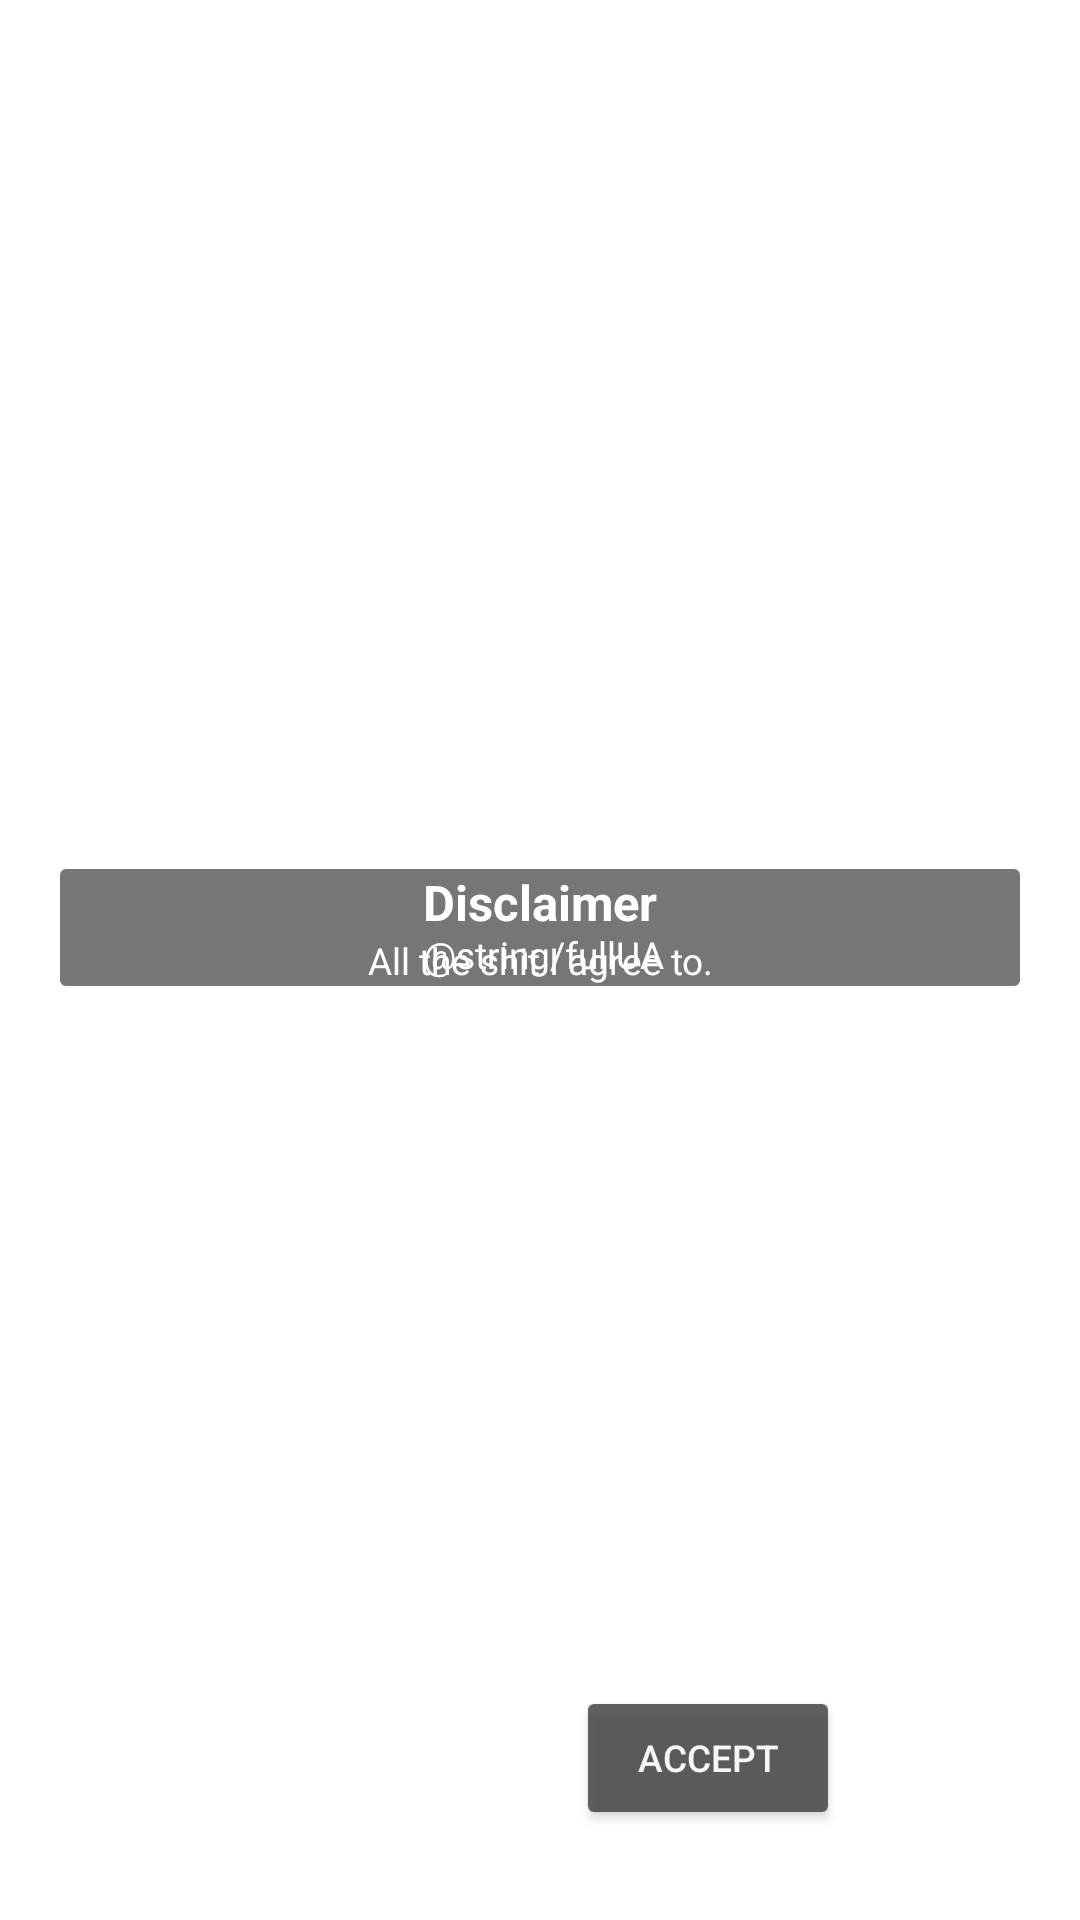

This screen was rendered from an Android layout file. Write that file and the resources it references.
<!-- AndroidManifest.xml: application theme Theme.DinCalcEmptyActivity -->
<!-- res/layout/activity_user_agreement.xml -->
<?xml version="1.0" encoding="utf-8"?>
<FrameLayout xmlns:android="http://schemas.android.com/apk/res/android"
    android:layout_width="match_parent"
    android:layout_height="match_parent">

    <ImageView
        android:layout_width="wrap_content"
        android:layout_height="wrap_content"
        android:src="@drawable/uabg"
        android:layout_gravity="fill"
        android:scaleType="centerCrop"/>

<androidx.constraintlayout.widget.ConstraintLayout
    xmlns:app="http://schemas.android.com/apk/res-auto"
    xmlns:tools="http://schemas.android.com/tools"
    android:layout_width="match_parent"
    android:layout_height="match_parent"
    tools:context=".UserAgreement">

    

        <TextView
            android:layout_width="0dp"
            android:layout_height="wrap_content"
            android:id="@+id/disclaimer"
            android:gravity="center"
            android:text="Disclaimer"
            android:textStyle="bold"
            android:textSize="8pt"
            android:textColor="@color/white"
            android:background="@drawable/rounded_top"
            android:alpha="0.7"
            app:layout_constraintBottom_toTopOf="@id/agreement"
            app:layout_constraintLeft_toLeftOf="@id/agreement"
            app:layout_constraintRight_toRightOf="@id/agreement"
            />


        <TextView
            android:id="@+id/agreement"
            android:layout_width="match_parent"
            android:layout_height="wrap_content"
            android:background="@drawable/rounded_bottom"
            android:gravity="center"
            android:text="@string/agreement"
            android:textColor="@color/white"
            android:textSize="6pt"
            android:layout_marginLeft="20dp"
            android:layout_marginRight="20dp"
            android:alpha="0.7"
            app:layout_constraintTop_toTopOf="parent"
            app:layout_constraintBottom_toBottomOf="parent"
            app:layout_constraintRight_toRightOf="parent"
            app:layout_constraintLeft_toLeftOf="parent"/>
   

    <Button
        android:id="@+id/agreeButton"
        android:layout_width="wrap_content"
        android:layout_height="wrap_content"
        android:layout_marginBottom="30dp"
        android:layout_marginRight="80dp"
        android:text="@string/agree"
        android:alpha="0.8"
        android:textColor="@color/white"
        android:textSize="6pt"
        app:backgroundTint="@color/bggray"
        app:layout_constraintBottom_toBottomOf="parent"
        app:layout_constraintRight_toRightOf="parent"/>

    
    <TextView
        android:id="@+id/uaButton"
        android:layout_width="wrap_content"
        android:layout_height="wrap_content"
        android:layout_marginBottom="2dp"
        android:layout_marginLeft="2dp"
        android:text="@string/fullUA"
        android:alpha="1"
        android:textColor="@color/white"
        android:textSize="6pt"
        app:layout_constraintBottom_toBottomOf="@id/agreement"
        app:layout_constraintLeft_toLeftOf="@id/agreement"
        app:layout_constraintRight_toRightOf="@id/agreement"/>



</androidx.constraintlayout.widget.ConstraintLayout>

    </FrameLayout>
<!-- resources referenced by this layout -->
<resources>
  <color name="bggray">#3C3C3C</color>
  <color name="white">#FFFFFFFF</color>
  <!-- drawable rounded_bg (drawable) -->
  <?xml version="1.0" encoding="utf-8"?>
  <shape      xmlns:android="http://schemas.android.com/apk/res/android"
      android:shape="rectangle">
  
      <solid   android:color="@color/bggray"/>
  
      <corners
          android:topRightRadius="2dip"
          android:topLeftRadius="2dip"
          android:bottomRightRadius="2dip"
          android:bottomLeftRadius="2dip"
          />
  </shape>
  <!-- drawable rounded_bottom (drawable) -->
  <?xml version="1.0" encoding="utf-8"?>
  <shape      xmlns:android="http://schemas.android.com/apk/res/android"
      android:shape="rectangle">
  
      <solid   android:color="@color/bggray"/>
  
      <corners
          android:bottomRightRadius="2dip"
          android:bottomLeftRadius="2dip"
          />
  </shape>
  <!-- drawable rounded_top (drawable) -->
  <?xml version="1.0" encoding="utf-8"?>
  <shape      xmlns:android="http://schemas.android.com/apk/res/android"
      android:shape="rectangle">
  
      <solid   android:color="@color/bggray"/>
  
      <corners
          android:topRightRadius="2dip"
          android:topLeftRadius="2dip"
          />
  </shape>
  <!-- drawable uabg (drawable) -->
  <?xml version="1.0" encoding="utf-8"?>
  <bitmap
      xmlns:android="http://schemas.android.com/apk/res/android"
      android:src="@drawable/chair2"
      android:alpha="0.95"/>
  <string name="agree">Accept</string>
  <string name="agreement">All the shit I agree to.</string>
  <style name="Theme.DinCalcEmptyActivity" parent="Theme.MaterialComponents.DayNight.DarkActionBar">
          
          <item name="colorPrimary">@color/purple_500</item>
          <item name="colorPrimaryVariant">@color/purple_700</item>
          <item name="colorOnPrimary">@color/white</item>
          
          <item name="colorSecondary">@color/teal_200</item>
          <item name="colorSecondaryVariant">@color/teal_700</item>
          <item name="colorOnSecondary">@color/black</item>
          
          <item name="android:statusBarColor" tools:targetApi="l">?attr/colorPrimaryVariant</item>
          
      </style>
  <color name="purple_500">#FF6200EE</color>
  <color name="purple_700">#FF3700B3</color>
  <color name="teal_200">#FF03DAC5</color>
  <color name="teal_700">#FF018786</color>
  <color name="black">#FF000000</color>
</resources>
